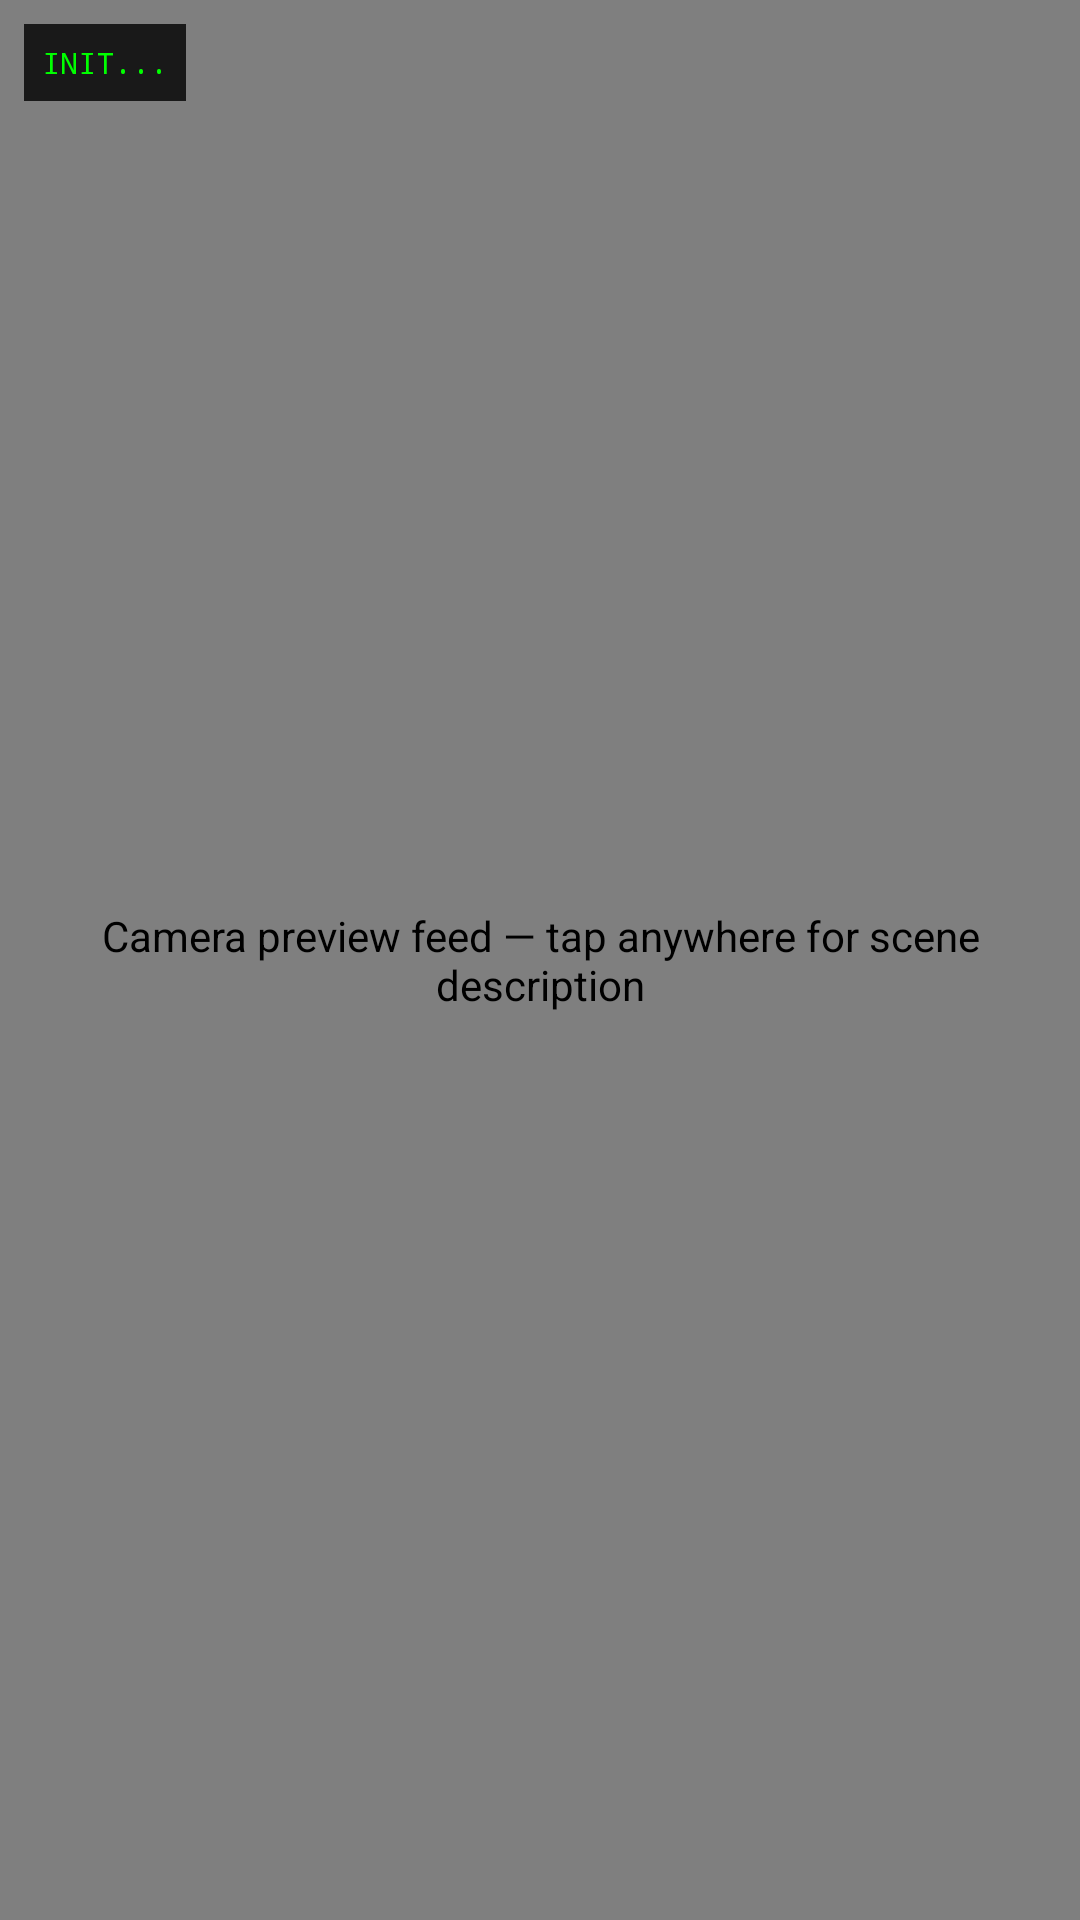

Produce the Android XML layout that renders to this screen, including the resource entries it uses.
<!-- AndroidManifest.xml: fallback theme Theme.MaterialComponents.DayNight.NoActionBar -->
<!-- res/layout/fragment_camera_debug.xml -->
<?xml version="1.0" encoding="utf-8"?>
<FrameLayout xmlns:android="http://schemas.android.com/apk/res/android"
    android:layout_width="match_parent"
    android:layout_height="match_parent">

    
    <androidx.camera.view.PreviewView
        android:id="@+id/view_finder"
        android:layout_width="match_parent"
        android:layout_height="match_parent"
        android:contentDescription="@string/view_finder_desc"
        android:importantForAccessibility="no"
        app:scaleType="fillStart"
        xmlns:app="http://schemas.android.com/apk/res-auto"/>

    
    <TextView
        android:id="@+id/diagnostic_overlay"
        android:layout_width="wrap_content"
        android:layout_height="wrap_content"
        android:layout_gravity="top|start"
        android:layout_margin="8dp"
        android:background="#CC000000"
        android:textColor="#FF00FF00"
        android:textSize="10sp"
        android:fontFamily="monospace"
        android:padding="6dp"
        android:text="INIT..."
        android:importantForAccessibility="no" />

</FrameLayout>
<!-- resources referenced by this layout -->
<resources>
  <string name="view_finder_desc">Camera preview feed — tap anywhere for scene description</string>
</resources>
